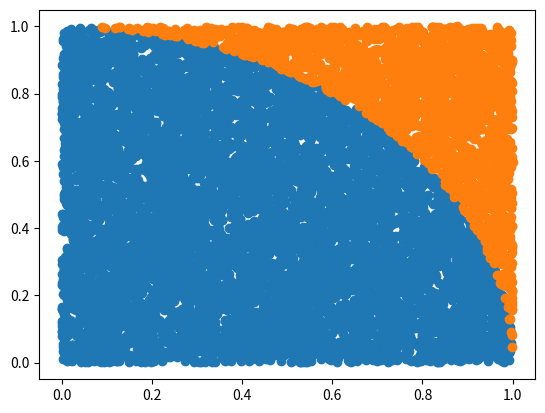

The matplotlib source for this figure:
import matplotlib.pyplot as plt
import random as rd
max=10000
naka=0
soto=0

xin=[]
yin=[]
xout=[]
yout=[]

i=0
while i<=max:
  
  num1=rd.uniform(0,1)
  num2=rd.uniform(0,1)

  if num1**2+num2**2 <= 1:
      xin.append(num1)
      yin.append(num2)
      naka+=1
  else:
      xout.append(num1)
      yout.append(num2)
      soto+=1
  
  i+=1

pai=4*naka/max
print(pai)
plt.scatter(xin,yin)
plt.scatter(xout,yout)
plt.show()